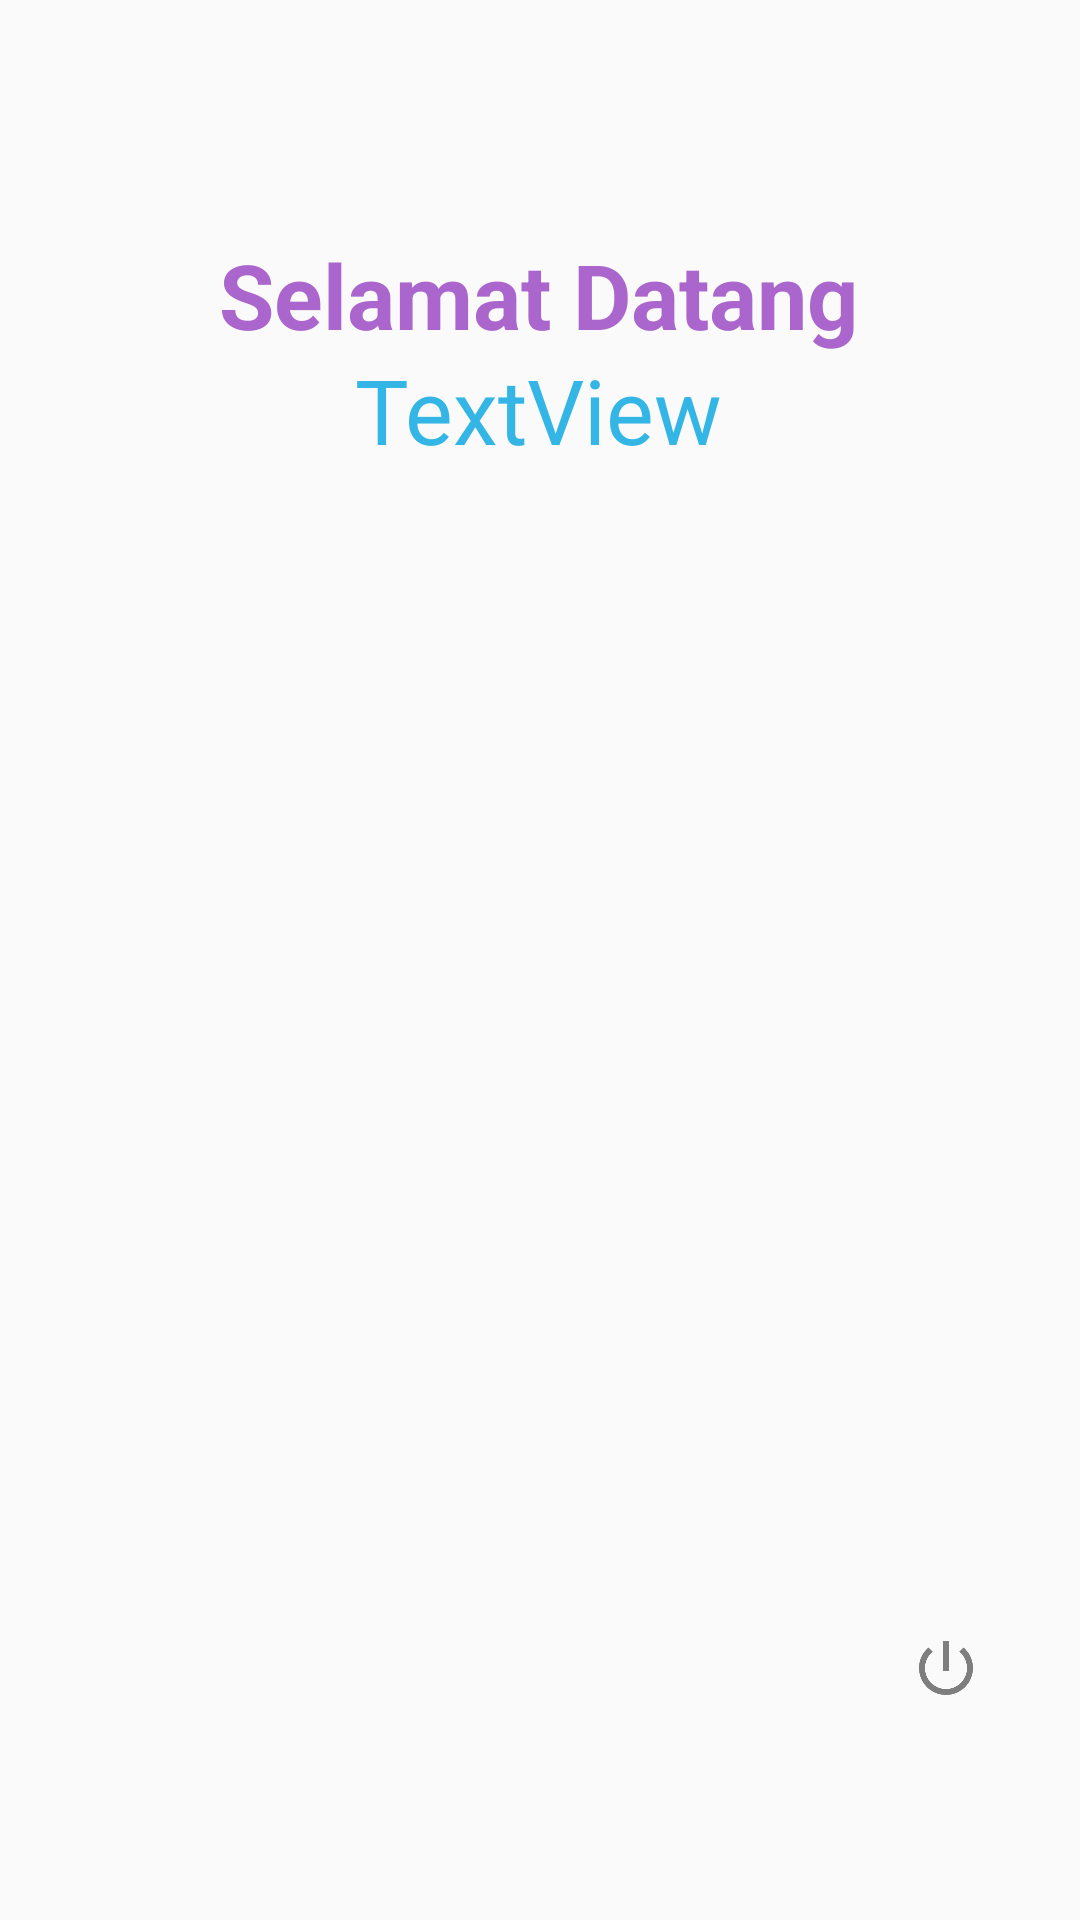

Here is an Android app screen rendered from its layout file. Give the layout XML and the strings, colors and styles it references.
<!-- AndroidManifest.xml: application theme AppTheme -->
<!-- res/layout/activity_welcome.xml -->
<?xml version="1.0" encoding="utf-8"?>

<android.support.constraint.ConstraintLayout xmlns:android="http://schemas.android.com/apk/res/android"
    xmlns:app="http://schemas.android.com/apk/res-auto"
    xmlns:tools="http://schemas.android.com/tools"
    android:layout_width="match_parent"
    android:layout_height="match_parent"
    tools:context=".Welcome">

    <TextView
        android:id="@+id/textView"
        android:layout_width="wrap_content"
        android:layout_height="wrap_content"
        android:text="Selamat Datang"
        android:textColor="@android:color/holo_purple"
        android:textSize="30sp"
        android:textStyle="bold"
        app:fontFamily="cursive"
        app:layout_constraintBottom_toBottomOf="parent"
        app:layout_constraintEnd_toEndOf="parent"
        app:layout_constraintHorizontal_bias="0.497"
        app:layout_constraintStart_toStartOf="parent"
        app:layout_constraintTop_toTopOf="parent"
        app:layout_constraintVertical_bias="0.13" />

    <TextView
        android:id="@+id/txtUsermu"
        android:layout_width="wrap_content"
        android:layout_height="wrap_content"
        android:text="TextView"
        android:textColor="@android:color/holo_blue_light"
        android:textSize="30sp"
        app:fontFamily="casual"
        app:layout_constraintBottom_toBottomOf="parent"
        app:layout_constraintEnd_toEndOf="parent"
        app:layout_constraintHorizontal_bias="0.498"
        app:layout_constraintStart_toStartOf="parent"
        app:layout_constraintTop_toTopOf="parent"
        app:layout_constraintVertical_bias="0.194" />

    <ImageButton
        android:id="@+id/btnOff"
        android:layout_width="wrap_content"
        android:layout_height="wrap_content"
        android:background="@android:color/transparent"
        android:src="@drawable/ic_power_settings_new_black_24dp"
        app:layout_constraintBottom_toBottomOf="parent"
        app:layout_constraintEnd_toEndOf="parent"
        app:layout_constraintHorizontal_bias="0.903"
        app:layout_constraintStart_toStartOf="parent"
        app:layout_constraintTop_toTopOf="parent"
        app:layout_constraintVertical_bias="0.883" />
</android.support.constraint.ConstraintLayout>
<!-- resources referenced by this layout -->
<resources>
  <!-- drawable ic_power_settings_new_black_24dp (drawable) -->
  <vector android:height="24dp" android:tint="#7E7E7E"
      android:viewportHeight="24.0" android:viewportWidth="24.0"
      android:width="24dp" xmlns:android="http://schemas.android.com/apk/res/android">
      <path android:fillColor="#FF000000" android:pathData="M13,3h-2v10h2L13,3zM17.83,5.17l-1.42,1.42C17.99,7.86 19,9.81 19,12c0,3.87 -3.13,7 -7,7s-7,-3.13 -7,-7c0,-2.19 1.01,-4.14 2.58,-5.42L6.17,5.17C4.23,6.82 3,9.26 3,12c0,4.97 4.03,9 9,9s9,-4.03 9,-9c0,-2.74 -1.23,-5.18 -3.17,-6.83z"/>
  </vector>
  <style name="AppTheme" parent="Theme.AppCompat.Light.DarkActionBar">
          
          <item name="colorPrimary">@color/colorPrimary</item>
          <item name="colorPrimaryDark">@color/colorPrimaryDark</item>
          <item name="colorAccent">@color/colorAccent</item>
      </style>
  <color name="colorPrimary">#008577</color>
  <color name="colorPrimaryDark">#00574B</color>
  <color name="colorAccent">#D81B60</color>
</resources>
